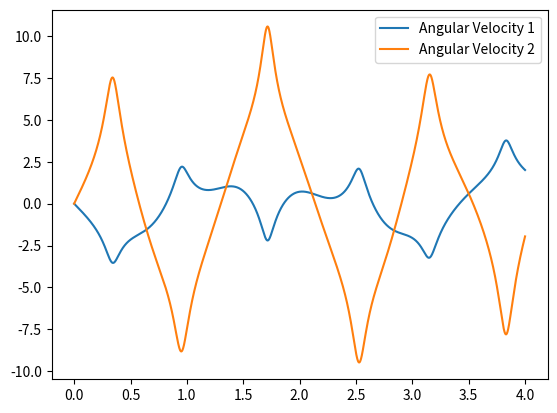

Python code for this plot:
import numpy as np
import matplotlib.pyplot as plt

def TaskA():
    # Task A and B
    # define a differential equation
    def func(y,t):
        return -2*y*t-3*t**3

    #define a function to solve a general ODE by adopting a forward euler numerical scheme
    # def FwdEuler(t0,y0,tend,h):
    #     t = np.arange(t0,tend+h,h)
    #     y = np.zeros(len(t))
    #     y[0] = y0
    #     for i in range(len(t)-1):
    #         y[i+1] = y[i] + h*func(y[i],t[i])
    #     return t,y

    def FwdEuler(t0,y0,tend,h):
        t = np.arange(t0,tend+h,h)
        y = np.zeros(len(t))
        y[0] = y0
        for i in range(len(t)-1):
            try:
                y[i+1] = y[i] + h*func(y[i],t[i])
            except OverflowError:
                y[i+1] = np.inf
        return t,y

    # define a function to solve a general ODE by adopting a 4th order Runge-Kutta numerical scheme
    def ORDER4(t0,y0,tend,h):
        t = np.arange(t0,tend+h,h)
        y = np.zeros(len(t))
        y[0] = y0
        for i in range(len(t)-1):
            k1=h*func(y[i],t[i])
            k2=h*func(y[i]+k1/2,t[i]+h/2)
            k3=h*func(y[i]+k2/2,t[i]+h/2)
            k4=h*func(y[i]+k3,t[i]+h)
            y[i+1]=y[i]+(k1+2*k2+2*k3+k4)/6
        return t,y

    #define a function to solve a general ODE by adopting a backward euler numerical scheme
    def BwEuler(t0,y0,tend,h):
        t = np.arange(t0,tend+h,h)
        y = np.zeros(len(t))
        y[0] = y0
        for i in range(len(t)-1):
            y[i+1] = (y[i]-2*h*t[i+1]**3)/(1+2*h*t[i+1])
        return t,y 


    # print(FwdEuler(0,800,1,0.1)[1][-1])
    # print(ORDER4(0,800,1,0.1)[1][-1])
    # print(BwEuler(0,800,1,0.1)[1][-1])
    # plt.plot(FwdEuler(0,-10,100,0.1)[0],FwdEuler(0,-10,100,0.1)[1],label='Forward Euler')
    # plt.plot(ORDER4(0,-10,100,0.1)[0],ORDER4(0,-10,100,0.1)[1],label='4th Order Runge-Kutta')
    # plt.plot(BwEuler(0,-10,100,0.1)[0],BwEuler(0,-10,100,0.1)[1],label='Backward Euler')
    # plt.show()
    return 0




def TaskC():
    # Task C2
    # define a forward euler function to solve a system of ODEs
    def FwEulerN(t0,tend,y0,h,func):
        t = np.arange(t0,tend+h,h)
        y = np.zeros((len(t),len(y0)))
        y[0] = y0
        for i in range(len(t)-1):
            y[i+1] = y[i] + h*func(y[i])
        return t,y
    
    def housemarket(y):
        yn=np.zeros(len(y))
        yn[0]=0.3*y[0]*y[1]-0.8*y[0]
        yn[1]=1.1*y[1]-y[0]*y[1]
        return yn

    # initial conditions
    incon = np.array([0.8,7])
    t,y = FwEulerN(0,40,incon,0.005,housemarket)
    print(y[3999])
    plt.plot(t,y[:,0],label='House Price')
    plt.plot(t,y[:,1],label='Houses Sold')
    plt.legend()
    plt.show()
    return 0



def TaskD():
    # Task D1
    # ODE describing damped non linear motion of a pendulum
    def pendulum(y,c,g,l,m):
        yn = np.zeros(len(y))
        yn[0] = y[1]
        yn[1] = -(c/m)*y[1]-(g/l)*np.sin(y[0])
        return yn
    # define a forward euler function to solve a system of ODEs
    def FwEulerN(t0,tend,y0,h):
        t = np.arange(t0,tend+h,h)
        y = np.zeros((len(t),len(y0)))
        y[0] = y0
        for i in range(len(t)-1):
            y[i+1] = y[i] + h*pendulum(y[i],0.05,9.81,1,0.5)
        return t,y
    
    # t,y = FwEulerN(0,4,np.array([np.pi/4,0]),0.0005)
    # print(y[-1,1])
    # plt.plot(t,y[:,0],label='Angle')
    # plt.plot(t,y[:,1],label='Angular Velocity')
    # plt.legend()
    # plt.show()

    # Task D3

    g=9.81
    # ODE describing motion of double pendulum, takes y = [theta1, omega1, theta2, omega2]
    # returns yn = [omega1, alpha1, omega2, alpha2]
    def doubpendulum(y,L1,L2,m1,m2):
        yn = np.zeros(len(y))
        yn[0]=y[1]
        yn[2]=y[3]
        yn[1]=(m2*g*np.sin(y[2])*np.cos(y[0]-y[2])-m2*np.sin(y[0]-y[2])*(L1*y[1]**2*np.cos(y[0]-y[2])+L2*y[3]**2)-(m1+m2)*g*np.sin(y[0]))/(L1*(m1+m2*np.sin(y[0]-y[2])**2))
        yn[3]=((m1+m2)*(L1*y[1]**2*np.sin(y[0]-y[2])-g*np.sin(y[2])+g*np.sin(y[0])*np.cos(y[0]-y[2]))+m2*L2*y[3]**2*np.sin(y[0]-y[2])*np.cos(y[0]-y[2]))/(L2*(m1+m2*np.sin(y[0]-y[2])**2))
        return yn
    
    def FwEulerN_doub(t0,tend,y0,h):
        t = np.arange(t0,tend+h,h)
        y = np.zeros((len(t),len(y0)))
        y[0] = y0
        for i in range(len(t)-1):
            y[i+1] = y[i] + h*doubpendulum(y[i],1,0.5,1,1)
        return t,y
    t,y = FwEulerN_doub(0,4,np.array([np.pi/4,0,-np.pi/4,0]),0.0002)
    print(y[-1,3])
    plt.plot(t,y[:,1],label='Angular Velocity 1')
    plt.plot(t,y[:,3],label='Angular Velocity 2')
    plt.legend()
    plt.show()
    return 0

if __name__ == "__main__":
    TaskD()
